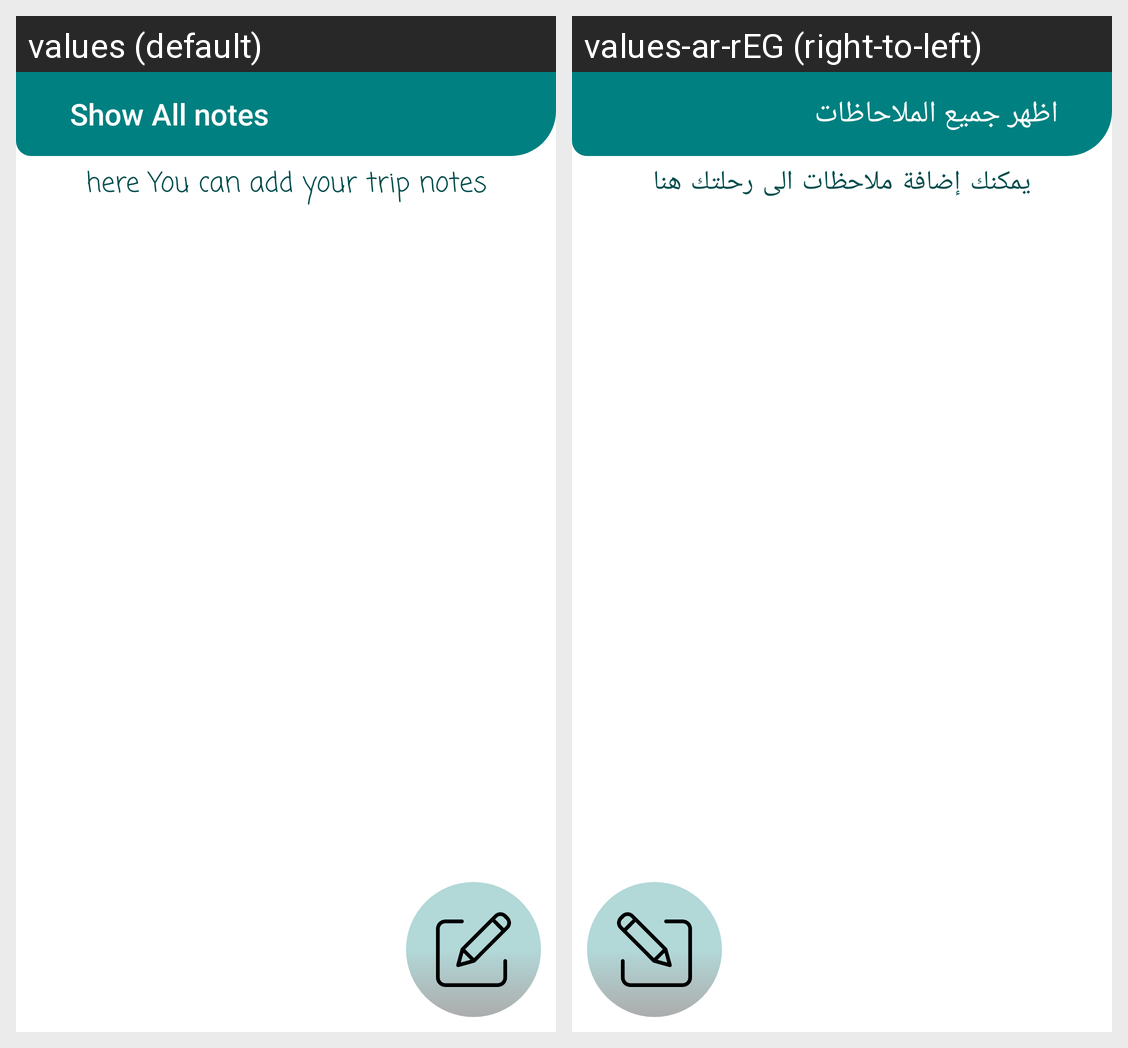

Strings drawn on this Android screen and how each of the app's shown locales translates them:
Android screen res/layout/activity_notes_control.xml rendered under 2 locales, left to right: values (default), values-ar-rEG (right-to-left). Device: Nexus 5 (rendered at 1080×1920; each locale shown at half size, 540×960, under a caption strip naming it); theme Theme.TripReminder.
Strings drawn on this screen, with the default value and each locale's value (text and hints the layout hard-codes, and strings that could not be matched under every locale, appear in the picture but are not listed):

notes
  values: Show All notes
  values-ar-rEG: اظهر جميع الملاحاظات

her_you_can_add_your_trip_notes
  values: here You can add your trip notes
  values-ar-rEG: يمكنك إضافة ملاحظات الى رحلتك هنا
